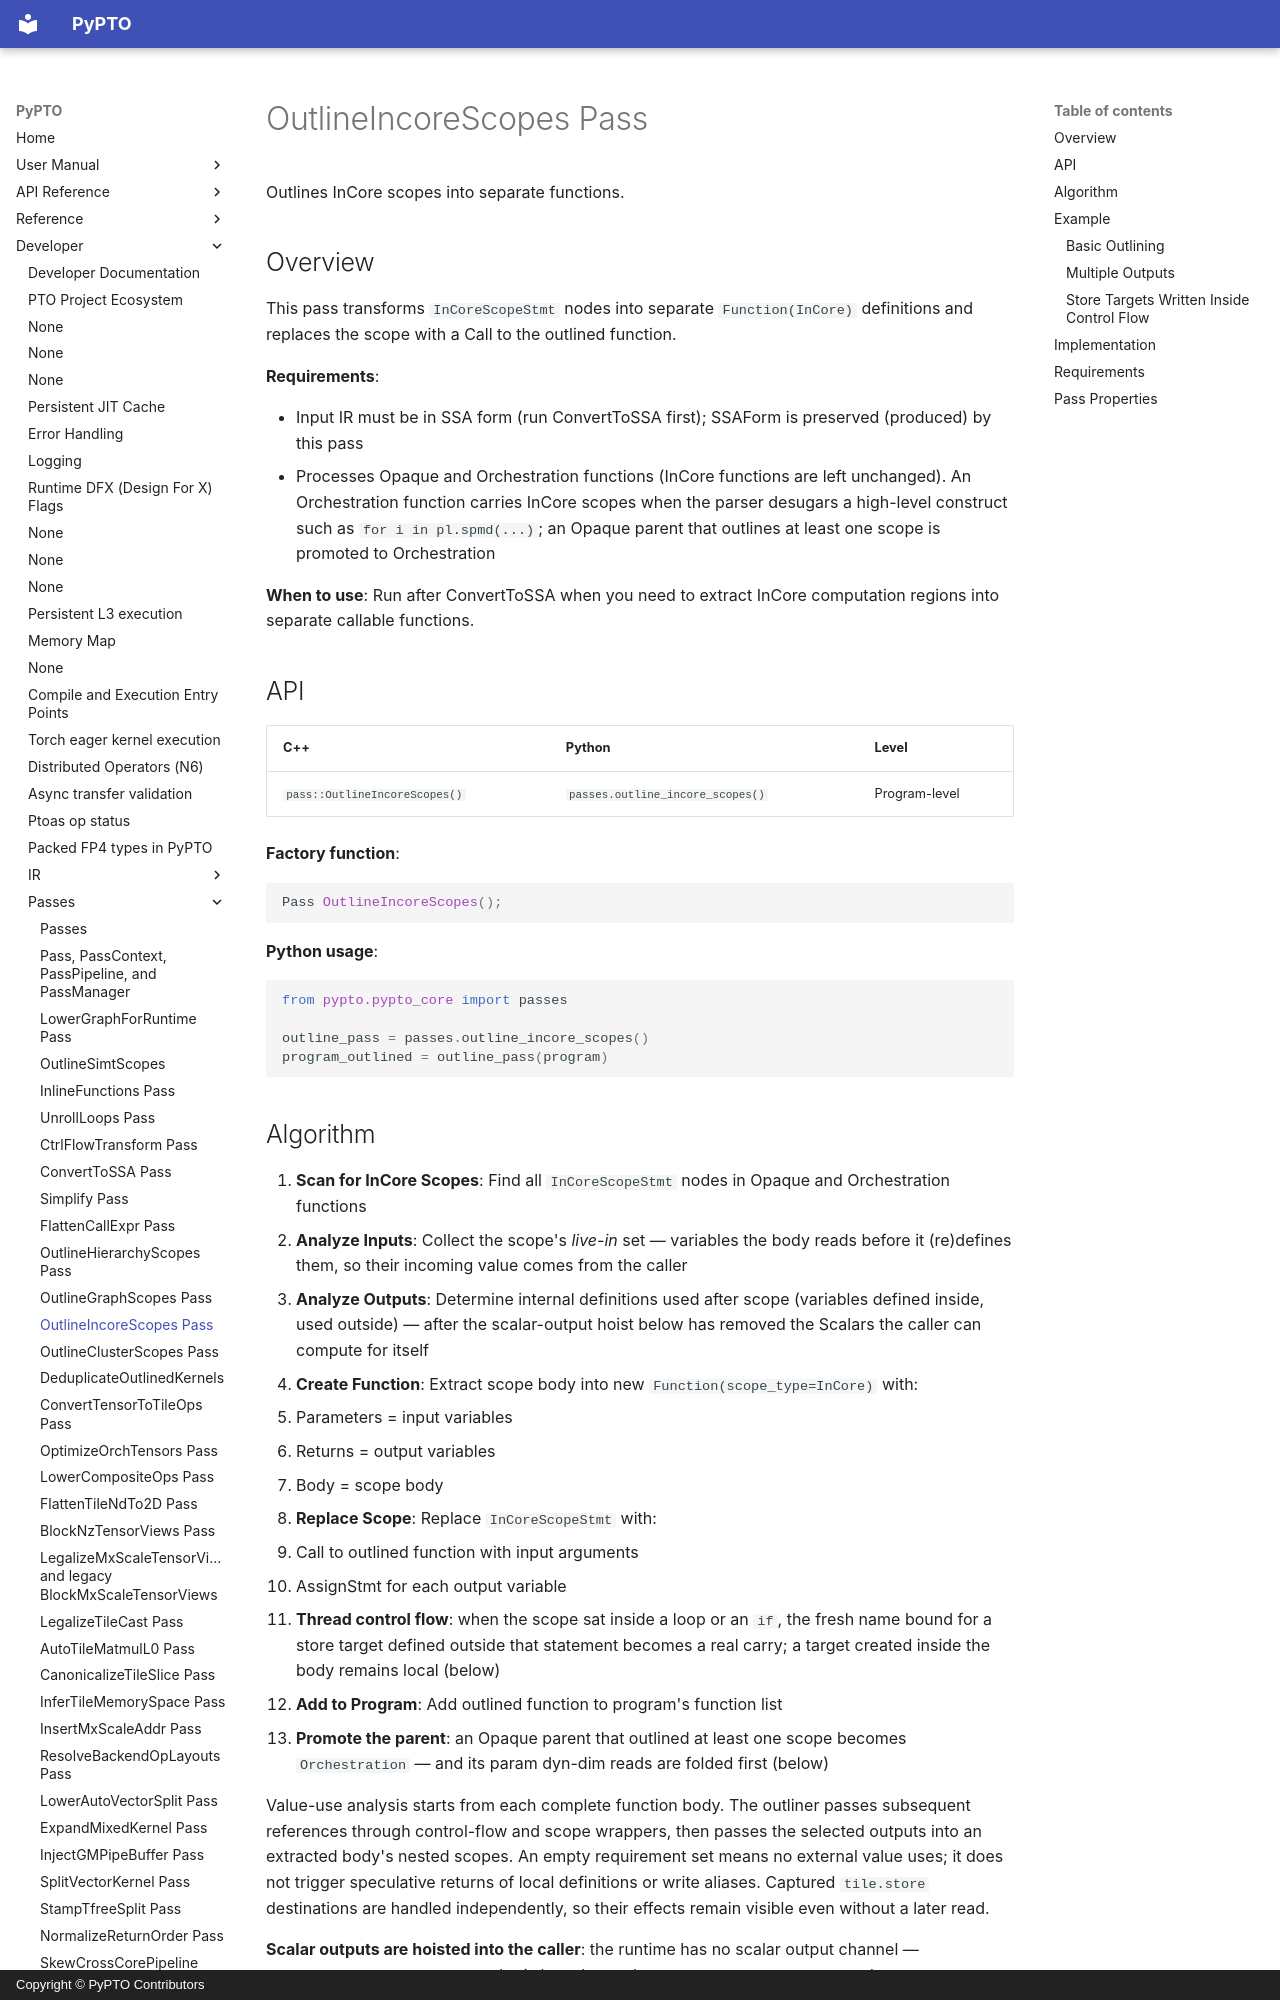

repository: hw-native-sys/pypto · page: en/dev/passes/10-outline_incore_scopes/index.html · generator: mkdocs · copyright: Copyright © PyPTO Contributors

# OutlineIncoreScopes Pass

Outlines InCore scopes into separate functions.

## Overview

This pass transforms `InCoreScopeStmt` nodes into separate `Function(InCore)` definitions and replaces the scope with a Call to the outlined function.

**Requirements**:

- Input IR must be in SSA form (run ConvertToSSA first); SSAForm is preserved (produced) by this pass
- Processes Opaque and Orchestration functions (InCore functions are left
  unchanged). An Orchestration function carries InCore scopes when the parser
  desugars a high-level construct such as `for i in pl.spmd(...)`; an Opaque
  parent that outlines at least one scope is promoted to Orchestration

**When to use**: Run after ConvertToSSA when you need to extract InCore computation regions into separate callable functions.

## API

| C++ | Python | Level |
| --- | ------ | ----- |
| `pass::OutlineIncoreScopes()` | `passes.outline_incore_scopes()` | Program-level |

**Factory function**:

```cpp
Pass OutlineIncoreScopes();
```

**Python usage**:

```python
from pypto.pypto_core import passes

outline_pass = passes.outline_incore_scopes()
program_outlined = outline_pass(program)
```
